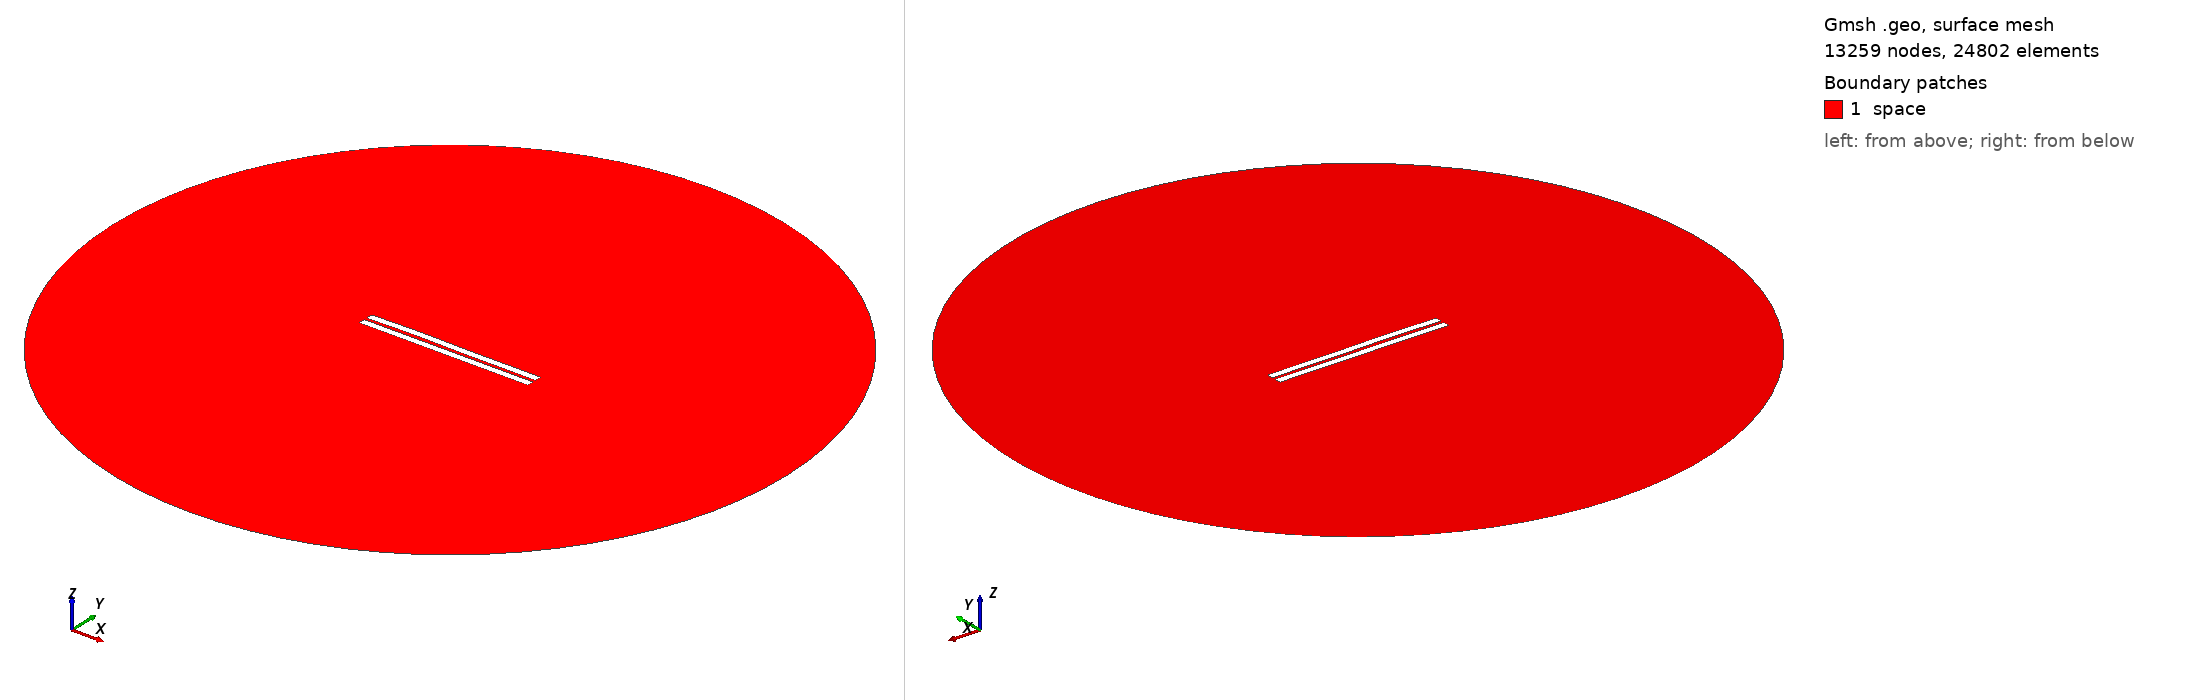

Gmsh geometry script, surface-meshed: 13259 nodes, 24802 surface elements. Boundary patches (legend numbers): 1 space. Left view from above one corner, right view from below the opposite corner. Legend entries are the model's physical surfaces. The drawing asked Gmsh for element sizes between 1% and 20% of the model's largest extent; the script's own settings can give other sizes.

=== 1124.geo (drawn) ===
//---------------------------------------
// Geometry kernel
//---------------------------------------

SetFactory("OpenCASCADE");



//---------------------------------------
// Parameters of the geometry
//---------------------------------------

// Overetch of the upper plate
overetch = 0.0;

// Distance between the plates
distance = 1.75;

// Discretization over the x axis (for the deformation)
nx = 50; 

// Length of the plate
L = 100 - overetch; 

// Number of modes
n = 4; 

// 1st mode coefficient
coeff(1) = 0.07499999999999998;
beta(1) = 0.596864 * 3.1415926535 / L;

// 2nd mode coefficient
coeff(2) = 0.15;
beta(2) = 1.49418 * 3.1415926535 / L;

// 3rd mode coefficient
coeff(3) = 0.15;
beta(3) = 2.50025 * 3.1415926535 / L;

// 4th mode coefficient
coeff(4) = 0.07499999999999998;
beta(4) = 3.49999 * 3.1415926535 / L;



//---------------------------------------
// Upper plate (deformed rectangle)
//---------------------------------------

// Coordiantes of the upper plate
xmin = -50;
xmax = 50 - overetch;

// Height of the upper plate
yheight = 4 - 2 * overetch;

// Indexes of the points
UpperID[] = {};
LowerID[] = {};
LeftID[] = {};
RightID[] = {};

// Point index
p = 1;

// Horizontal edges
For i In {1:nx}
    x = xmin + (i-1)*(xmax - xmin)/(nx-1);

    y_bottom = distance / 2 + overetch;
    For j In {1:n}
        C = (Cosh(beta(j)*L) + Cos(beta(j)*L)) / (Sinh(beta(j)*L) + Sin(beta(j)*L));
        y_bottom  = y_bottom + coeff(j) * (Cosh(beta(j)*(x+50)) - Cos(beta(j)*(x+50)) - C * (Sinh(beta(j)*(x+50)) - Sin(beta(j)*(x+50))));
    EndFor

    y_top = y_bottom + yheight;

    Point(p) = {x, y_top, 0, 1.0};
    UpperID[i] = p;
    p = p + 1;

    Point(p) = {x, y_bottom, 0, 1.0};
    LowerID[i] = p;
    p = p + 1;
EndFor

// Create point lists
UpperPts[] = {}; LowerPts[] = {};
For i In {1:nx}
  UpperPts[] += {UpperID[i]};
  LowerPts[] += {LowerID[i]};
EndFor

// Build splines
Spline(1) = {UpperPts[]};
Spline(2) = {LowerPts[]};
Line(3) = {LowerPts[nx-1], UpperPts[nx-1]};
Line(4) = {LowerPts[0], UpperPts[0]};

// Build the plane surface
Curve Loop(1) = {2, 3, -1, -4};
Plane Surface(1) = {1};



//---------------------------------------
// Lower plate (rectangle)
//---------------------------------------

// Vertices
Point(1001) = {-50, -1, 0, 1.0};
Point(1002) = { 50, -1, 0, 1.0};
Point(1003) = { 50,  -5, 0, 1.0};
Point(1004) = {-50,  -5, 0, 1.0};

// Edges
Line(5) = {1001, 1002};
Line(6) = {1002, 1003};
Line(7) = {1003, 1004};
Line(8) = {1004, 1001};

// Plane surface
Line Loop(2) = {5, 6, 7, 8};
Plane Surface(2) = {2}; 



//---------------------------------------
// Outer (fictious) boundary
//---------------------------------------

// Points
Point(1005) = {0, 0, 0};       // Center
Point(1006) = {200, 0, 0};     // Start point
Point(1007) = {0, 200, 0};     // 90 degrees
Point(1008) = {-200, 0, 0};    // 180 degrees
Point(1009) = {0, -200, 0};    // 270 degrees

// Circle arcs (each needs start, center, end)
Circle(9) = {1006, 1005, 1007};
Circle(10) = {1007, 1005, 1008};
Circle(11) = {1008, 1005, 1009};
Circle(12) = {1009, 1005, 1006};

// Plane surface for the entire domain
Curve Loop(3) = {9, 10, 11, 12};
Surface(3) = {3};

// Subtract the plates from the whole domain to obtain the actual domain where we want to solve the equations
BooleanDifference{ Surface{3}; Delete; }{ Surface{1}; Surface{2}; Delete; }




//---------------------------------------
// Transfinite Lines/Curves
//---------------------------------------

// Set the number of points on the boundaries
r = 7;

// Plates
Transfinite Curve {1, 2} = 50*r Using Progression 1;
Transfinite Curve {3, 4} = 2*r Using Progression 1;
Transfinite Line {5, 7} = 50*r Using Progression 1;
Transfinite Line {6, 8} = 2*r Using Progression 1;

// Outer boundary
Transfinite Line {9, 10, 11, 12} = 20 Using Progression 1;



//---------------------------------------
// Physical groups
//---------------------------------------                

// Physical curves (boundaries)
Physical Line("force_segment", 10) = {2};
Physical Line("upper_plate", 11) = {1, 3, 4};
Physical Line("lower_plate", 12) = {5, 6, 7, 8};
Physical Line("boundary", 20) = {9, 10, 11, 12};

// Physical Surfaces
Physical Surface("space", 30) = {3};



//---------------------------------------
// 6. Generate the Mesh
//---------------------------------------

// 2D mesh generation
Mesh 2;
